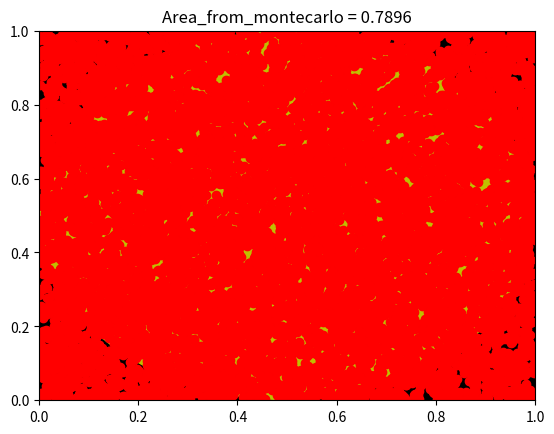

Reproduce this figure in Python. (Note: this script raises an exception after producing the figure.)
import numpy as np
import matplotlib.pyplot as plt
import matplotlib as mat
# This code is for the general understanding of the Monte-carlo pricess
num_smaples=10000# Give this according to your choice....
sq_x_max=1
sq_y_max=1

# Fuction for simulating the Monte Carlo mathod for the calculation of area_ration between square and rectangle
def Monte_carlo(num_smaples):
    rand_sample_x=list()
    rand_sample_y=list()
    count=0
    for i in range(num_smaples):
        rn=np.random.uniform(low=0,high=1)
        rm=np.random.uniform(low=0,high=1)
        rand_sample_x.append(rn)
        rand_sample_y.append(rm)
    for i in range(len(rand_sample_x)):
        if (rand_sample_x[i]-0.5)**2+(rand_sample_y[i]-0.5)**2<=0.25:
            count=count+1
    result=float(count/num_smaples)
    return result,rand_sample_x,rand_sample_y


area,x,y=Monte_carlo(num_smaples)
print("Area of the circle : " + str(area))
fig=plt.figure()
square=plt.Rectangle((0,0),sq_x_max,sq_y_max,fc='black')
circle=plt.Circle((0.5,0.5),radius=0.5,fc='y')
plt.gca().add_patch(square)
plt.gca().add_patch(circle)
plt.plot(x,y,'ro')
plt.axis([0,1,0,1])
plt.title("Area_from_montecarlo = "+str(area))
plt.savefig("Figures/Monte_Carlo_"+str(num_smaples)+".png")

